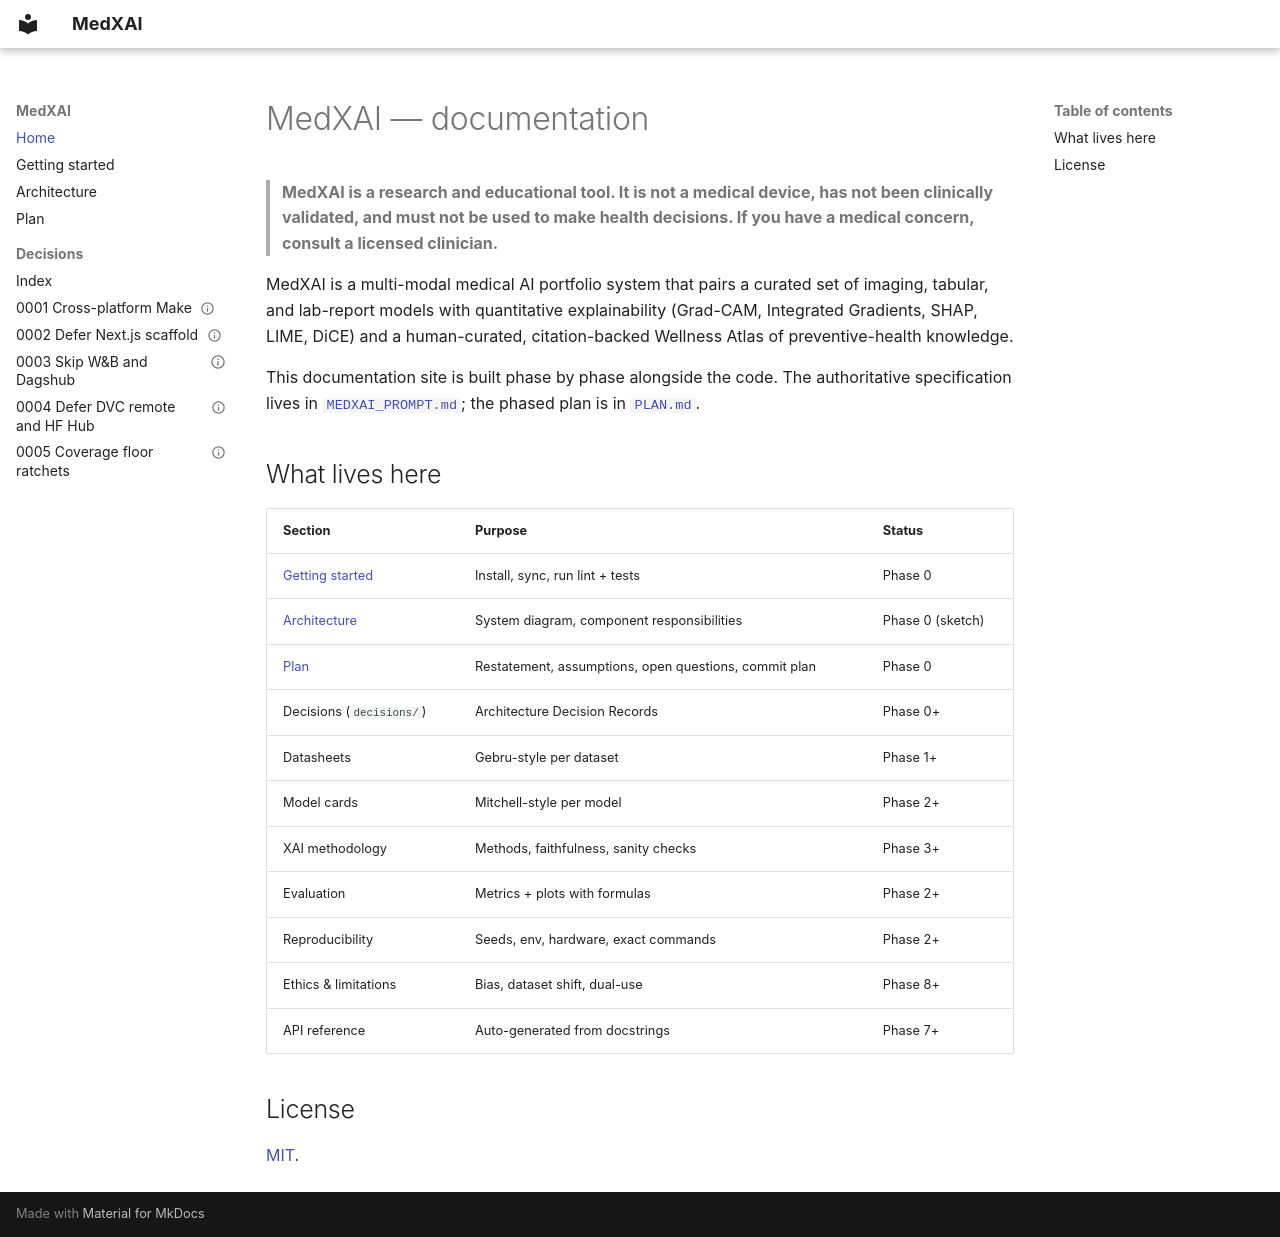

repository: krish2248/medxai · page: index.html · generator: mkdocs

# MedXAI — documentation

> **MedXAI is a research and educational tool. It is not a medical device, has not been clinically validated, and must not be used to make health decisions. If you have a medical concern, consult a licensed clinician.**

MedXAI is a multi-modal medical AI portfolio system that pairs a curated set
of imaging, tabular, and lab-report models with quantitative explainability
(Grad-CAM, Integrated Gradients, SHAP, LIME, DiCE) and a human-curated,
citation-backed Wellness Atlas of preventive-health knowledge.

This documentation site is built phase by phase alongside the code. The
authoritative specification lives in
[`MEDXAI_PROMPT.md`](https://github.com/krish2248/medxai/blob/main/MEDXAI_PROMPT.md);
the phased plan is in [`PLAN.md`](PLAN.md).

## What lives here

| Section | Purpose | Status |
|---|---|---|
| [Getting started](getting_started.md) | Install, sync, run lint + tests | Phase 0 |
| [Architecture](architecture.md) | System diagram, component responsibilities | Phase 0 (sketch) |
| [Plan](PLAN.md) | Restatement, assumptions, open questions, commit plan | Phase 0 |
| Decisions (`decisions/`) | Architecture Decision Records | Phase 0+ |
| Datasheets | Gebru-style per dataset | Phase 1+ |
| Model cards | Mitchell-style per model | Phase 2+ |
| XAI methodology | Methods, faithfulness, sanity checks | Phase 3+ |
| Evaluation | Metrics + plots with formulas | Phase 2+ |
| Reproducibility | Seeds, env, hardware, exact commands | Phase 2+ |
| Ethics & limitations | Bias, dataset shift, dual-use | Phase 8+ |
| API reference | Auto-generated from docstrings | Phase 7+ |

## License

[MIT](https://github.com/krish2248/medxai/blob/main/LICENSE).
